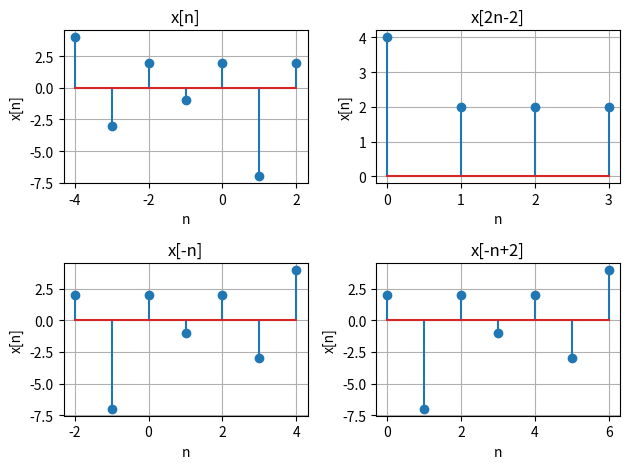

Here is the Python script that generated this plot:
import matplotlib.pyplot as plt
import numpy as np

def sigshift (x,m,n0): #m sequencecount, n0 shift
    ns = m+n0
    xs = x
    return ns,xs

def flipsig (n,x):
    xf = x[::-1];  #flipped x
    nf = -n [::-1];  #flipped n
    return nf, xf

def downsample(x,n1,n2,f):
    factor = f
    nd = np.arange(n1/f, n2/f)
    xd = x[::f]
    return nd,xd


#Given
xa = np.array([4,-3,2,-1,2,-7,2]); #x[n]
na = np.arange (-4,3)

#x[2n-2]
nb, xb = downsample(xa,-4,3,2);#x[2n]
nb ,xb = sigshift(xb,nb,2)#x[2n-2]

#x[n]
nc, xc = flipsig (na,xa)

# x[-n+2]
nd,xd = sigshift(xc,nc,2); 

#x[n]
plt.subplot(2,2,1); plt.stem(na,xa)
plt.xlabel('n'); plt.ylabel('x[n]')
plt.title('x[n]'); plt.grid(True)

#x[2n-2]
plt.subplot(2,2,2); plt.stem(nb,xb)
plt.xlabel('n'); plt.ylabel('x[n]')
plt.title('x[2n-2]'); plt.grid(True)

#x[-n]
plt.subplot(2,2,3); plt.stem(nc,xc)
plt.xlabel('n'); plt.ylabel('x[n]')
plt.title('x[-n]'); plt.grid(True)

#x[-n+2]
plt.subplot(2,2,4); plt.stem(nd,xd)
plt.xlabel('n'); plt.ylabel('x[n]')
plt.title('x[-n+2]'); plt.grid(True)

plt.tight_layout()
plt.show()


